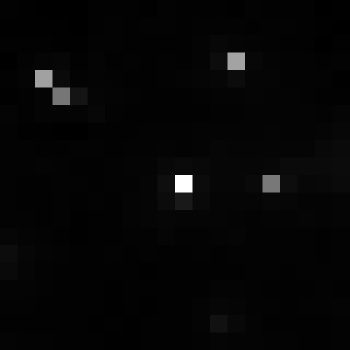

The data file committed next to this chart (first rows):
, xmin, ymin, lat, lon, area, perimeter, max_nanowatts, min_nanowatts, moonlight_illumination, clear_sky_confidence, mean_nanowatts
0, 821, 3038, -4.528, -4.528, 1.0, 0.0, 78.12, 0.5936, 11.82, 0.0, 2.165
